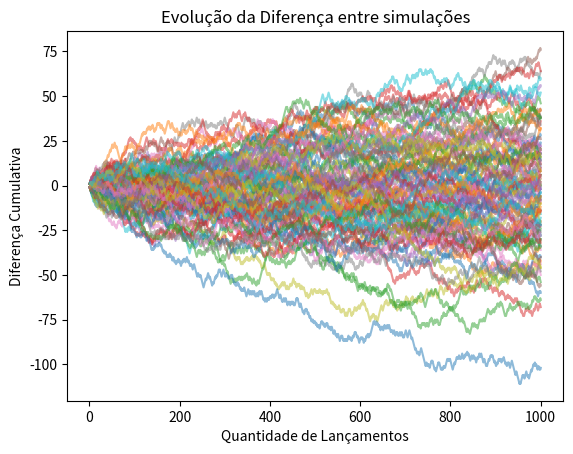

This chart was generated by the following Python code:
import random
import matplotlib.pyplot as plt

def jogar_moeda():
    return random.choice(["cara", "coroa"])

def simulacao_monte_carlo(quantidade_simu, lanc_x_simulacao):
    todas_diferencas = []
    
    for _ in range(quantidade_simu):  # Executa várias simulações
        cara_count = 0
        coroa_count = 0
        diferencas = []

        for _ in range(lanc_x_simulacao):  # 1000 lançamentos por simulação
            if jogar_moeda() == "cara":
                cara_count += 1
            else:
                coroa_count += 1
            
            diferencas.append(cara_count - coroa_count)  # Salva a diferença acumulada
        
        todas_diferencas.append(diferencas)  # Adiciona a simulação à lista principal
    
    return todas_diferencas

# Configuração das simulações
quantidade_simu = 100  # Número de simulações
lanc_x_simulacao = 1000  # Número de lançamentos por simulação

# Executa a simulação
resultados = simulacao_monte_carlo(quantidade_simu, lanc_x_simulacao)

# Criando o gráfico com todas as simulações
for resultado in resultados:
    plt.plot(range(1, lanc_x_simulacao + 1), resultado, alpha=0.5)  # alpha deixa as linhas mais transparentes

plt.xlabel("Quantidade de Lançamentos")
plt.ylabel("Diferença Cumulativa")
plt.title("Evolução da Diferença entre simulações")

plt.show()
